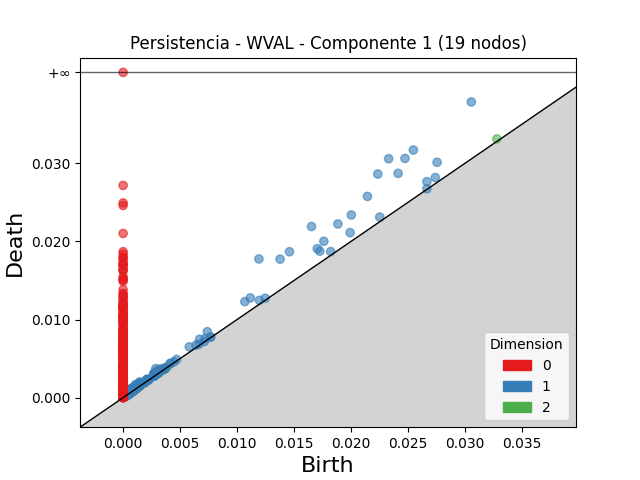

The table this chart was drawn from, first rows:
dimension, birth, death
2, 0.03281, 0.03313
2, 0.0009501, 0.001135
2, 0.000936, 0.001052
2, 0.001022, 0.001136
2, 0.0009481, 0.001049
2, 0.00127, 0.001367
2, 0.0007888, 0.0008808
2, 0.000748, 0.00084
2, 0.0009386, 0.001022
2, 0.000721, 0.0007973
2, 0.0009801, 0.001051
2, 0.001051, 0.001121
2, 0.001084, 0.001153
2, 0.0008114, 0.0008798
2, 0.0009292, 0.0009939
2, 0.003031, 0.003095
2, 0.001001, 0.001064
2, 0.003781, 0.003841
2, 0.0007491, 0.0008076
2, 0.00379, 0.003847
2, 0.001017, 0.001073
2, 0.000957, 0.001011
2, 0.0004044, 0.0004574
2, 0.003719, 0.003772
2, 0.0008962, 0.000946
2, 0.0009332, 0.0009804
2, 0.0008752, 0.0009211
2, 0.001061, 0.001106
2, 0.0004875, 0.0005312
2, 0.001109, 0.001152
2, 0.0004723, 0.000515
2, 0.0009014, 0.0009439
2, 0.0004847, 0.0005267
2, 0.0006941, 0.0007353
2, 0.0008779, 0.0009187
2, 0.0003259, 0.0003648
2, 0.0004767, 0.0005153
2, 0.0003304, 0.000369
2, 0.0009734, 0.001011
2, 0.00325, 0.003286
2, 0.0004441, 0.0004805
2, 0.000968, 0.001003
2, 0.0003861, 0.0004213
2, 0.000794, 0.0008287
2, 0.0004085, 0.0004432
2, 0.0005698, 0.0006033
2, 0.0005887, 0.000622
2, 0.0003973, 0.0004305
2, 0.0006261, 0.0006579
2, 0.0005493, 0.000581
2, 0.0009543, 0.0009858
2, 0.0008186, 0.0008494
2, 0.000478, 0.0005088
2, 0.0006071, 0.0006377
2, 0.0004631, 0.0004936
2, 0.0004058, 0.0004356
2, 0.0005207, 0.00055
2, 0.0009329, 0.0009622
2, 0.0004418, 0.0004707
2, 0.000978, 0.001007
... 4,471 more rows
